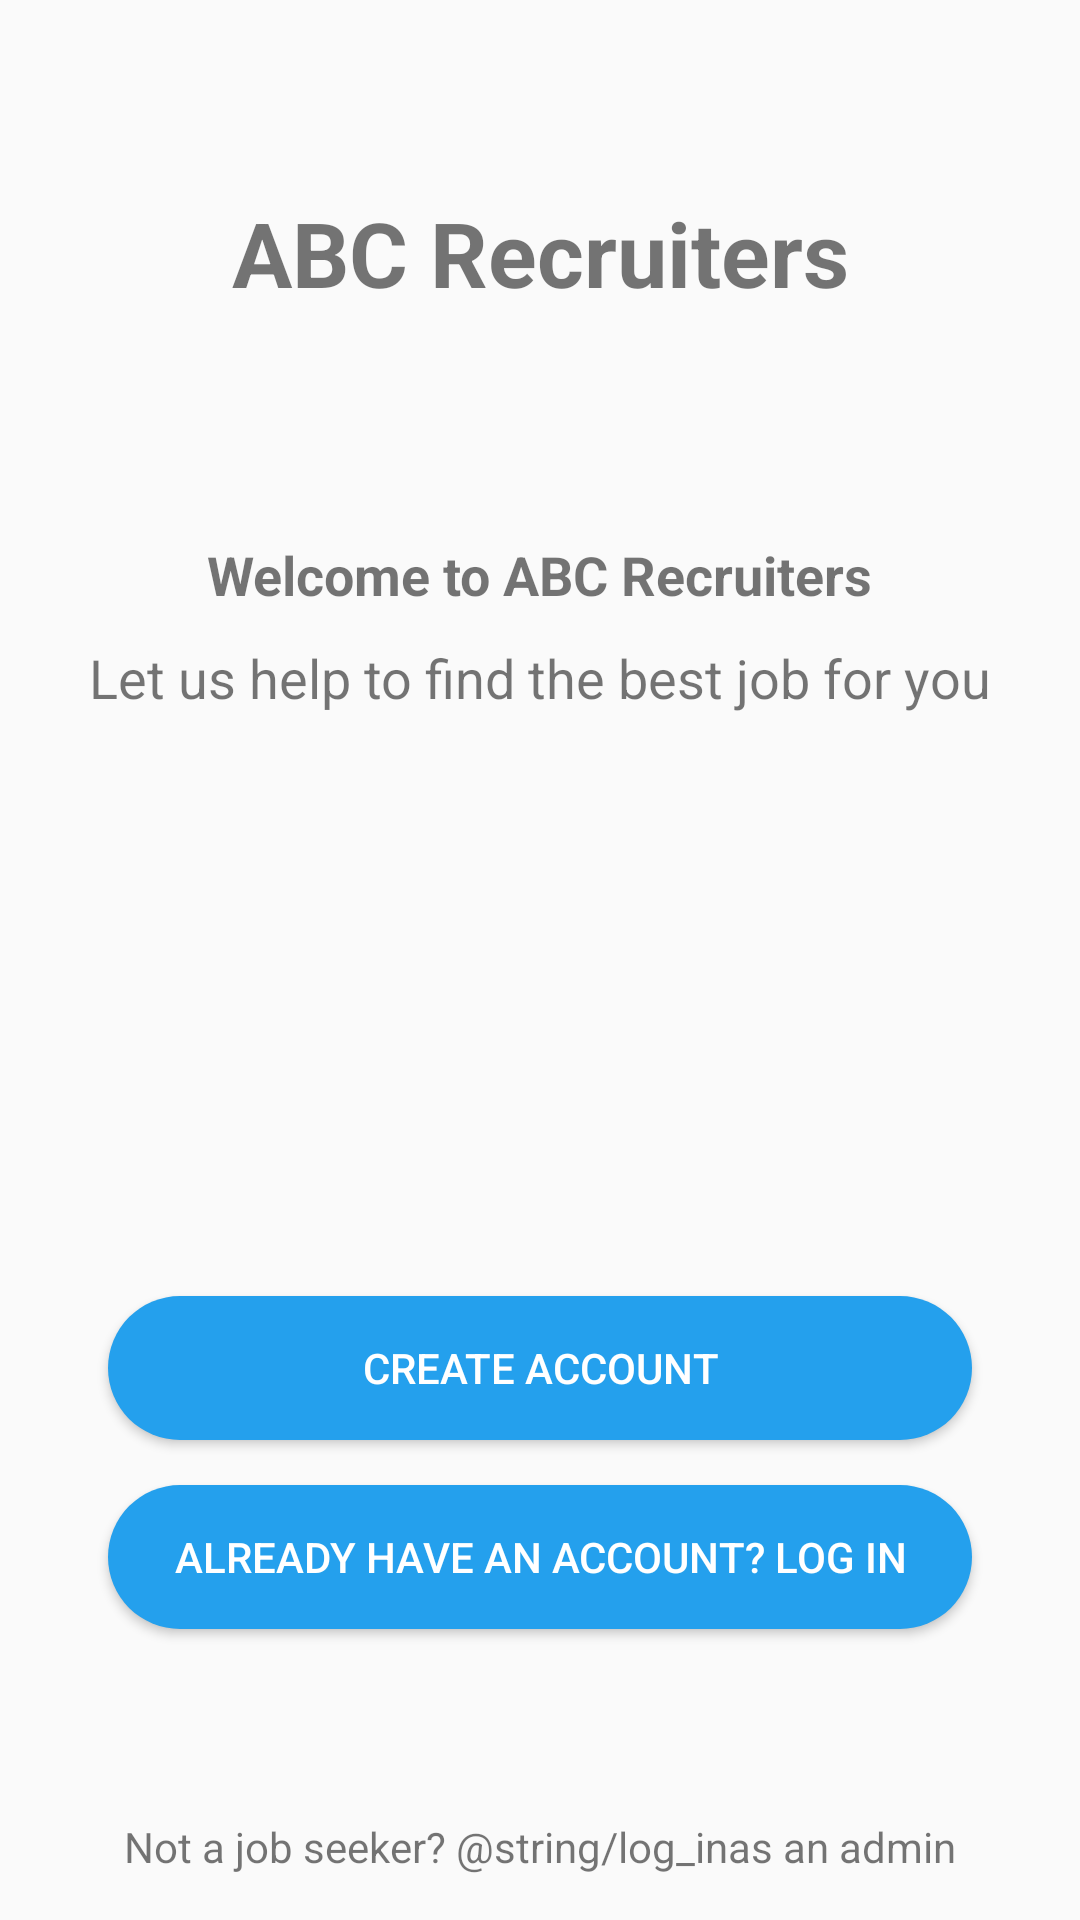

Android layout source for this screen:
<!-- AndroidManifest.xml: activity theme Theme.AppCompat.Light.NoActionBar -->
<!-- res/layout/activity_main.xml -->
<?xml version="1.0" encoding="utf-8"?>
<androidx.constraintlayout.widget.ConstraintLayout xmlns:android="http://schemas.android.com/apk/res/android"
    xmlns:app="http://schemas.android.com/apk/res-auto"
    xmlns:tools="http://schemas.android.com/tools"
    android:layout_width="match_parent"
    android:layout_height="match_parent"
    tools:context=".MainActivity">

    <TextView
        android:id="@+id/txt_appTitle"
        android:layout_width="wrap_content"
        android:layout_height="wrap_content"
        android:text="ABC Recruiters"
        android:textStyle="bold"
        android:textSize="30sp"
        app:layout_constraintBottom_toBottomOf="parent"
        app:layout_constraintLeft_toLeftOf="parent"
        app:layout_constraintRight_toRightOf="parent"
        app:layout_constraintTop_toTopOf="parent"
        app:layout_constraintVertical_bias="0.107" />

    <ImageView
        android:id="@+id/img_logo"
        android:layout_width="125dp"
        android:layout_height="0dp"
        android:adjustViewBounds="true"
        android:src="@drawable/recruitment1"
        android:layout_marginTop="50dp"
        app:layout_constraintStart_toStartOf="parent"
        app:layout_constraintEnd_toEndOf="parent"
        app:layout_constraintTop_toBottomOf="@id/txt_appTitle"/>

    <TextView
        android:id="@+id/txt_welcome"
        android:layout_width="wrap_content"
        android:layout_height="wrap_content"
        android:text="Welcome to ABC Recruiters"
        android:layout_marginTop="25dp"
        android:textSize="18sp"
        android:textStyle="bold"
        app:layout_constraintStart_toStartOf="parent"
        app:layout_constraintEnd_toEndOf="parent"
        app:layout_constraintTop_toBottomOf="@id/img_logo"/>

    <TextView
        android:id="@+id/txt_slogan"
        android:layout_width="wrap_content"
        android:layout_height="wrap_content"
        android:text="Let us help to find the best job for you"
        android:layout_marginTop="10dp"
        android:textSize="18sp"
        app:layout_constraintStart_toStartOf="parent"
        app:layout_constraintEnd_toEndOf="parent"
        app:layout_constraintTop_toBottomOf="@id/txt_welcome"/>

    <androidx.constraintlayout.widget.Guideline
        android:id="@+id/guide_left"
        android:layout_width="wrap_content"
        android:layout_height="wrap_content"
        android:orientation="vertical"
        app:layout_constraintGuide_percent="0.10"/>

    <androidx.constraintlayout.widget.Guideline
        android:id="@+id/guide_right"
        android:layout_width="wrap_content"
        android:layout_height="wrap_content"
        android:orientation="vertical"
        app:layout_constraintGuide_percent="0.90"/>

    <Button
        android:id="@+id/btn_register"
        android:layout_width="0dp"
        android:layout_height="wrap_content"
        android:text="Create account"
        android:textColor="#ffff"
        android:background="@drawable/shap_button"
        app:layout_constraintStart_toStartOf="@id/guide_left"
        app:layout_constraintEnd_toStartOf="@id/guide_right"
        app:layout_constraintBottom_toBottomOf="parent"
        android:layout_marginBottom="160dp"/>

    <Button
        android:id="@+id/btn_login"
        android:layout_width="0dp"
        android:layout_height="wrap_content"
        android:text="Already have an account? Log in"
        android:background="@drawable/shap_button"
        android:textColor="#ffff"
        android:layout_marginTop="15dp"
        app:layout_constraintStart_toStartOf="@id/guide_left"
        app:layout_constraintEnd_toStartOf="@id/guide_right"
        app:layout_constraintTop_toBottomOf="@id/btn_register"
        />

    <LinearLayout
        android:layout_width="wrap_content"
        android:layout_height="wrap_content"
        android:orientation="horizontal"
        android:layout_marginBottom="15dp"
        app:layout_constraintStart_toStartOf="parent"
        app:layout_constraintEnd_toEndOf="parent"
        app:layout_constraintBottom_toBottomOf="parent">

        <TextView
            android:layout_width="wrap_content"
            android:layout_height="wrap_content"
            android:text="Not a job seeker? "
            />

        <TextView
            android:layout_width="wrap_content"
            android:layout_height="wrap_content"
            android:text="@string/log_in"/>

        <TextView
            android:layout_width="wrap_content"
            android:layout_height="wrap_content"
            android:text="as an admin"/>


    </LinearLayout>



</androidx.constraintlayout.widget.ConstraintLayout>
<!-- resources referenced by this layout -->
<resources>
  <!-- drawable shap_button (drawable) -->
  <?xml version="1.0" encoding="utf-8"?>
  <shape android:shape="rectangle" xmlns:android="http://schemas.android.com/apk/res/android">
  
      <corners android:radius="30dp"/>
      <solid android:color="#24a0ed"/>
  
  </shape>
</resources>
